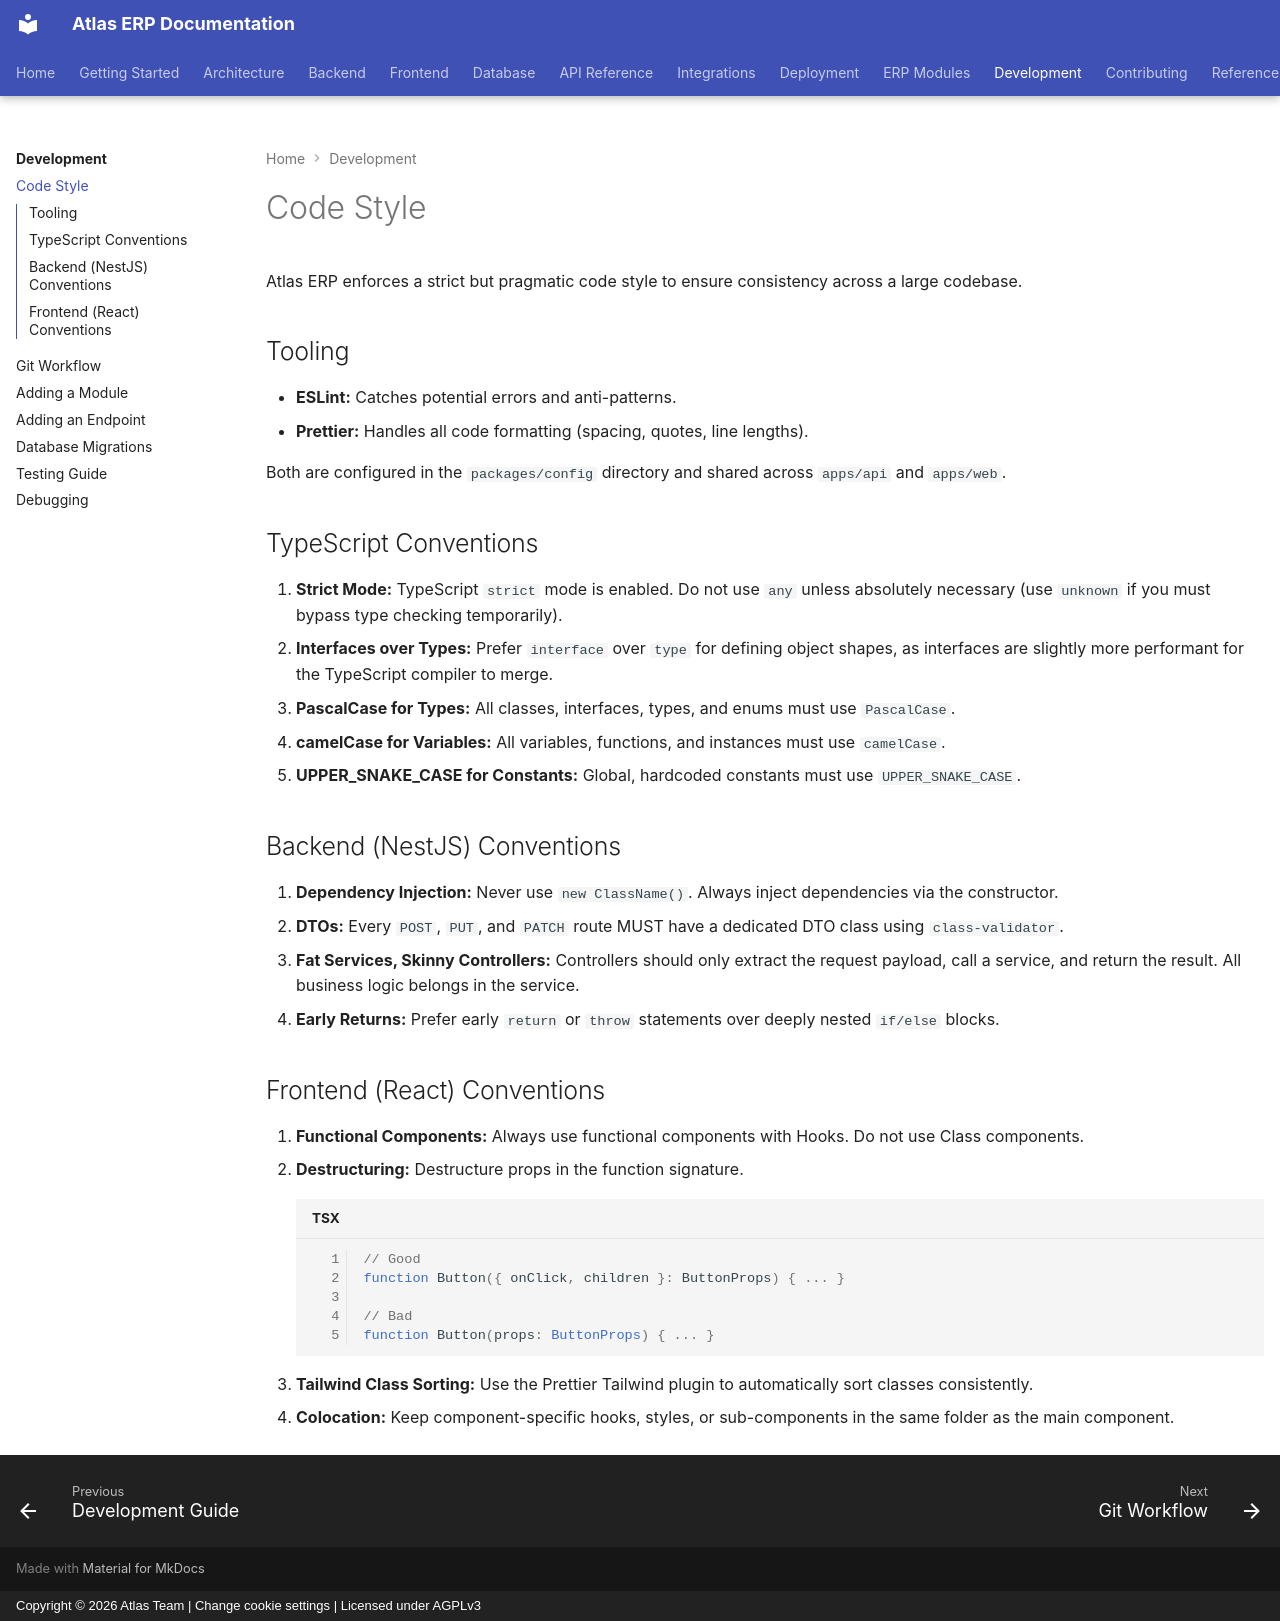

repository: VaibhavDaveDev/Atlas · page: development/code-style/index.html · generator: mkdocs · copyright: Copyright © 2026 Atlas Team | Change cookie settings | Licensed under AGPLv3

# Code Style

Atlas ERP enforces a strict but pragmatic code style to ensure consistency across a large codebase.

## Tooling
- **ESLint:** Catches potential errors and anti-patterns.
- **Prettier:** Handles all code formatting (spacing, quotes, line lengths).

Both are configured in the `packages/config` directory and shared across `apps/api` and `apps/web`.

## TypeScript Conventions

1. **Strict Mode:** TypeScript `strict` mode is enabled. Do not use `any` unless absolutely necessary (use `unknown` if you must bypass type checking temporarily).
2. **Interfaces over Types:** Prefer `interface` over `type` for defining object shapes, as interfaces are slightly more performant for the TypeScript compiler to merge.
3. **PascalCase for Types:** All classes, interfaces, types, and enums must use `PascalCase`.
4. **camelCase for Variables:** All variables, functions, and instances must use `camelCase`.
5. **UPPER_SNAKE_CASE for Constants:** Global, hardcoded constants must use `UPPER_SNAKE_CASE`.

## Backend (NestJS) Conventions

1. **Dependency Injection:** Never use `new ClassName()`. Always inject dependencies via the constructor.
2. **DTOs:** Every `POST`, `PUT`, and `PATCH` route MUST have a dedicated DTO class using `class-validator`.
3. **Fat Services, Skinny Controllers:** Controllers should only extract the request payload, call a service, and return the result. All business logic belongs in the service.
4. **Early Returns:** Prefer early `return` or `throw` statements over deeply nested `if/else` blocks.

## Frontend (React) Conventions

1. **Functional Components:** Always use functional components with Hooks. Do not use Class components.
2. **Destructuring:** Destructure props in the function signature.
   ```tsx
   // Good
   function Button({ onClick, children }: ButtonProps) { ... }
   
   // Bad
   function Button(props: ButtonProps) { ... }
   ```
3. **Tailwind Class Sorting:** Use the Prettier Tailwind plugin to automatically sort classes consistently.
4. **Colocation:** Keep component-specific hooks, styles, or sub-components in the same folder as the main component.
